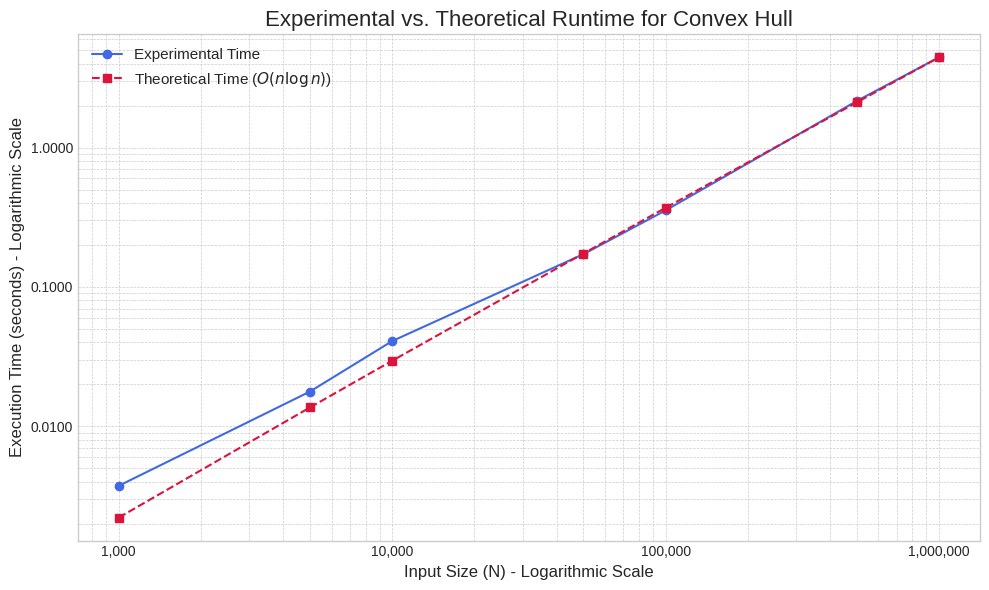

This chart was generated by the following Python code:
import matplotlib.pyplot as plt
import numpy as np
from matplotlib.ticker import FuncFormatter

# Updated data from the convex hull analysis
n_values = np.array([
    1000, 5000, 10000, 50000, 100000, 500000, 1000000
], dtype=np.float64)

experimental_times = np.array([
    0.003750, 0.017765, 0.040920, 0.171712, 0.353978, 2.156402, 4.435071
])

normalized_theoretical_times = np.array([
    0.002218, 0.013661, 0.029571, 0.173623, 0.369687, 2.106517, 4.435071
])


# Plotting
plt.style.use('seaborn-v0_8-whitegrid')
fig, ax = plt.subplots(figsize=(10, 6))

# Plot Experimental Time
ax.plot(n_values, experimental_times, marker='o', linestyle='-',
        color='royalblue', label='Experimental Time')

# Plot Normalized Theoretical Time
# Updated the label to reflect the correct O(n log n) complexity
ax.plot(n_values, normalized_theoretical_times, marker='s', linestyle='--',
        color='crimson', label=r'Theoretical Time ($O(n \log n)$)')

# Axis Configuration
ax.set_xscale('log')
ax.set_yscale('log')
ax.set_title('Experimental vs. Theoretical Runtime for Convex Hull', fontsize=16)
ax.set_xlabel('Input Size (N) - Logarithmic Scale', fontsize=12)
ax.set_ylabel('Execution Time (seconds) - Logarithmic Scale', fontsize=12)
ax.legend(loc='upper left', fontsize=11)
ax.grid(True, which="both", ls="--", linewidth=0.5)

# Use a more readable format for the axis ticks
ax.xaxis.set_major_formatter(FuncFormatter(lambda x, _: f'{int(x):,}'))
ax.yaxis.set_major_formatter(FuncFormatter(lambda y, _: f'{y:.4f}'))


fig.tight_layout()
plt.savefig('convex_hull_complexity_analysis.png', dpi=300)
print("Plot has been generated and saved as 'convex_hull_complexity_analysis.png'")
